Dataset: hospital_1 (GitHub, fahadjamil567/Gastric_Cancer-Model). Classes: ADI, DEB, LYM, MUC, MUS, NOR, STR, TUM.

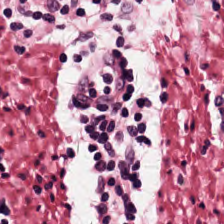
Label: DEB

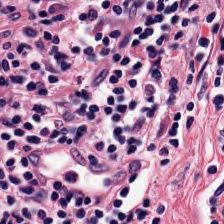
Label: LYM

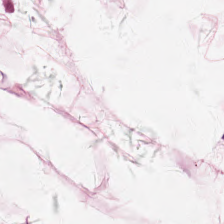
Label: ADI

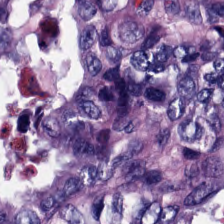
Label: TUM

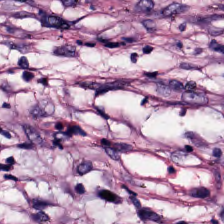
Label: NOR

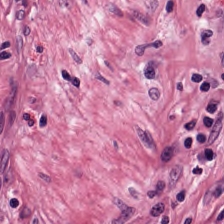
Label: MUS
